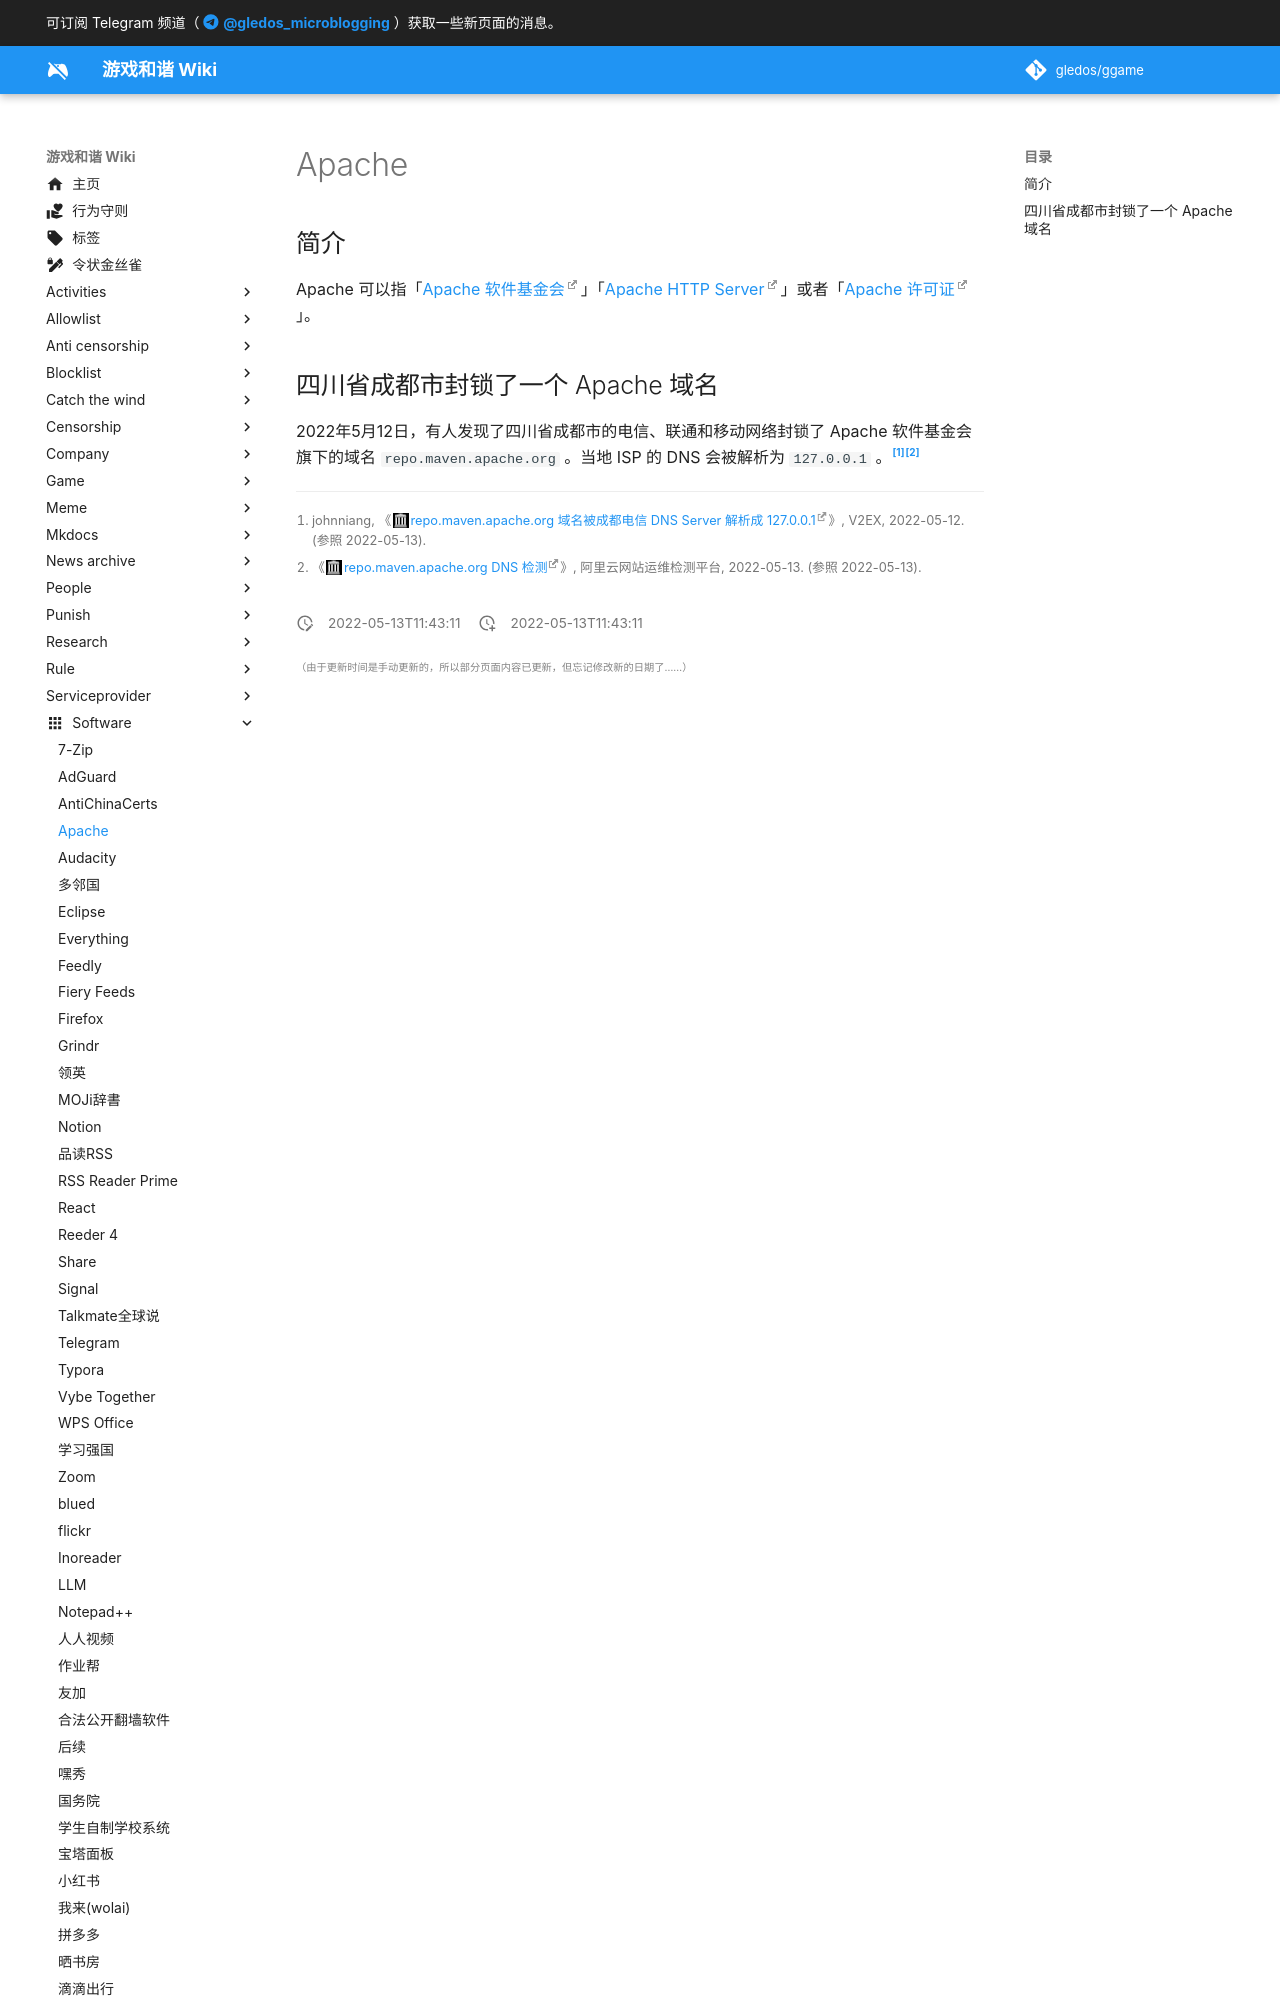

repository: gledos/ggame · page: software/Apache.html · generator: mkdocs

---
title: Apache
description:
published: true
date: "2022-05-13T11:43:11"
特殊标签标记: #无标签
editor: markdown
dateCreated: "2022-05-13T11:43:11"
---

## 简介

Apache 可以指「[Apache 软件基金会](https://zh.wikipedia.org/wiki/Apache软件基金会)」「[Apache HTTP Server](https://zh.wikipedia.org/wiki/Apache_HTTP_Server)」或者「[Apache 许可证](https://zh.wikipedia.org/wiki/Apache许可证)」。
